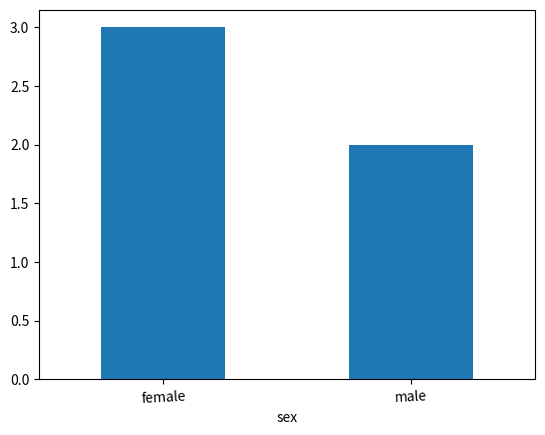

Python code for this plot:
"""
在Pandas中绘制柱状图只需在plot函数中加参数kind = ‘bar’
如果类别较多，可以绘制水平柱状图（kind = ‘barh’）。

"""
import pandas as pd
import matplotlib.pyplot as plt

dict_temp = {
    'name': ['小明', '王芳', '赵平', '李红', '李涵'],
    'sex': ['male', 'female', 'female', 'female', 'male'],
    'year': [1996, 1997, 1994, 1999, 1996]
}
df = pd.DataFrame(dict_temp)
print(df)

ret_se = df['sex'].value_counts()  # Series
# ret_se = df['sex'].groupby(df['sex']).count()  # 和上面的ret_se结果一样
# ret_se = df['sex'].groupby(df['sex']).size()  # 和上面的ret_se结果一样
"""
female    3
male      2
"""

print("\nret_se:\n%s" % ret_se.__str__())
ret_se.plot(kind='bar', rot=3)
plt.show()
